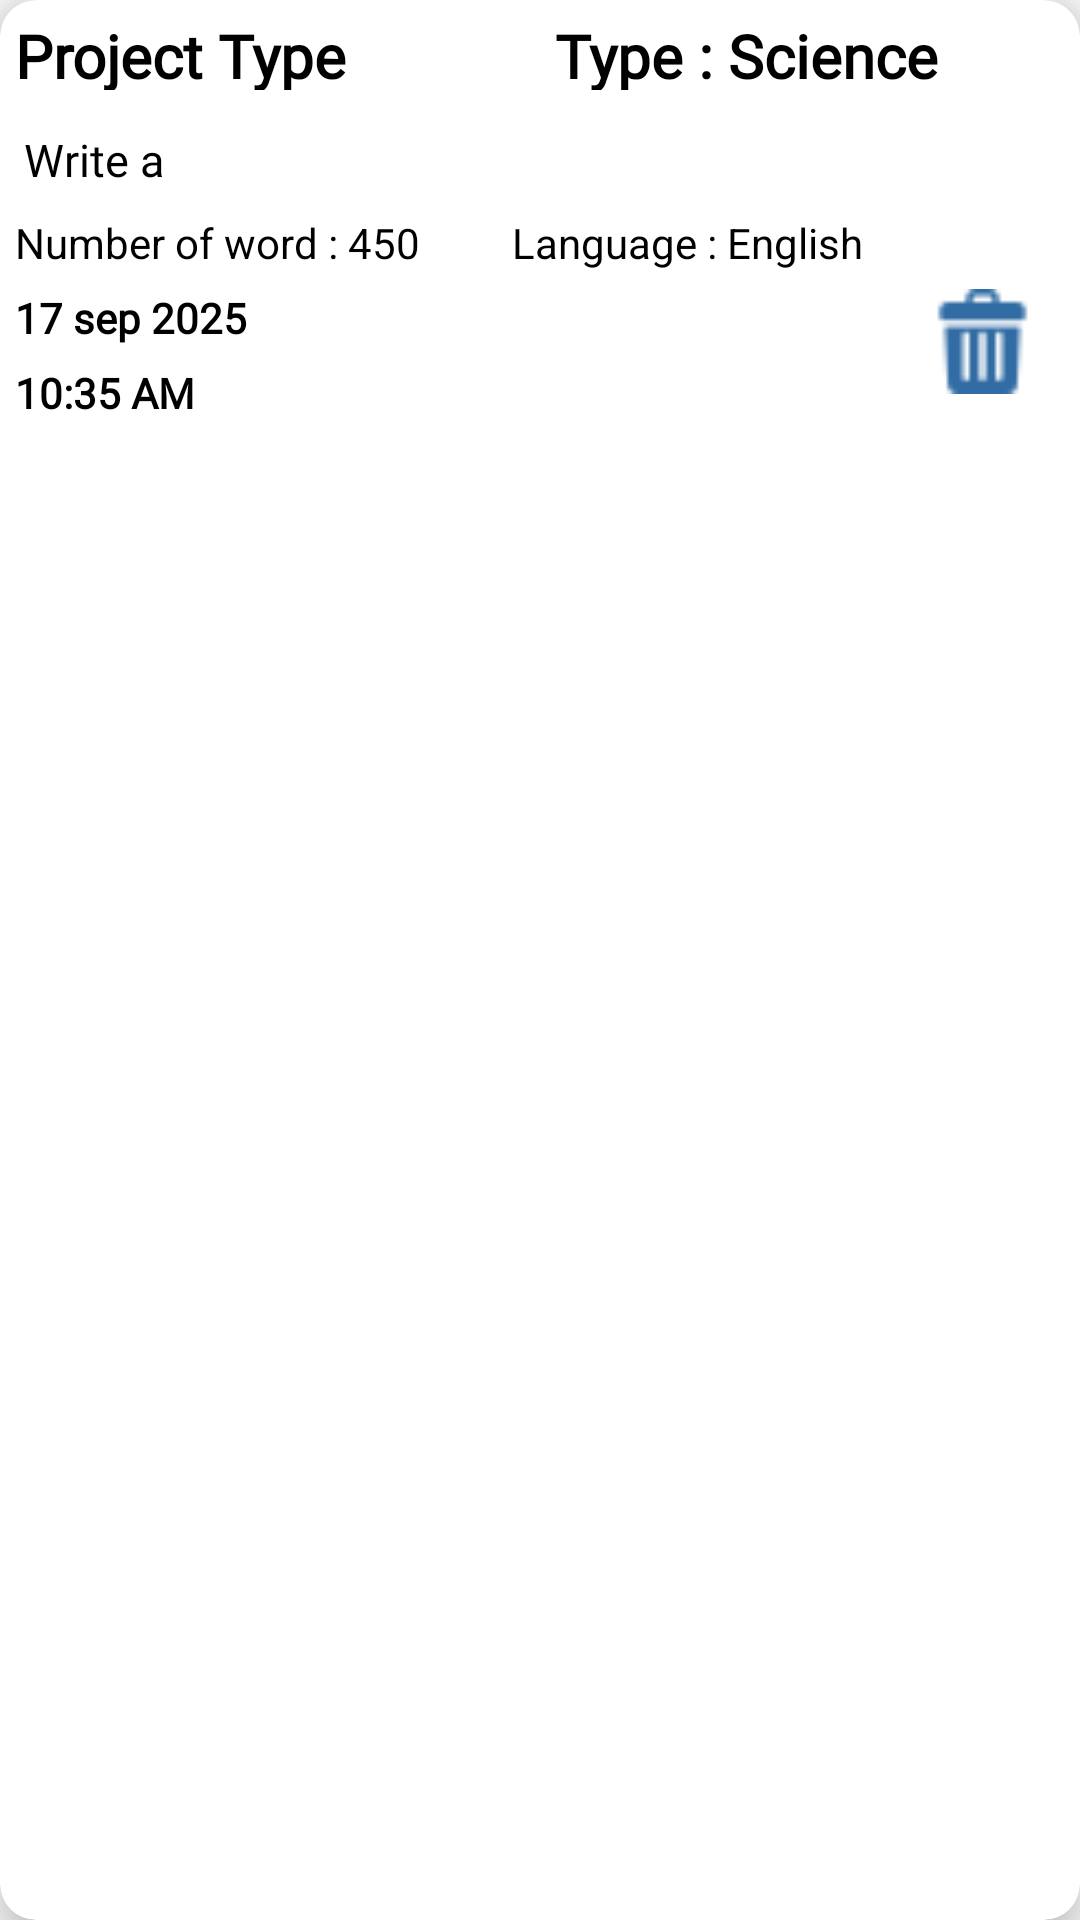

Produce the Android XML layout that renders to this screen, including the resource entries it uses.
<!-- AndroidManifest.xml: application theme Theme.Assignment_Writer -->
<!-- res/layout/model_view.xml -->
<?xml version="1.0" encoding="utf-8"?>
<androidx.cardview.widget.CardView xmlns:android="http://schemas.android.com/apk/res/android"
    xmlns:app="http://schemas.android.com/apk/res-auto"
    android:background="@drawable/img"
    android:layout_width="match_parent"
    android:layout_marginTop="10dp"
    android:layout_marginRight="5dp"
    android:layout_marginLeft="5dp"
    app:cardElevation="10dp"
    app:cardCornerRadius="12dp"
    app:cardBackgroundColor="@color/white"
    android:layout_height="150dp">

        <LinearLayout
            android:layout_width="match_parent"
            android:layout_height="match_parent"
            android:orientation="vertical">

<LinearLayout
    android:layout_width="match_parent"
    android:layout_height="35dp"
    android:weightSum="2"
    android:orientation="horizontal"
    >
    <TextView
        android:id="@+id/projectType"
        android:layout_width="0dp"
        android:layout_weight="1"
        android:layout_height="wrap_content"
        android:text="Project Type"
        android:textStyle="bold"
        android:textSize="20dp"
        android:layout_margin="5dp"
        android:fontFamily="@font/indroduction"
        android:textColor="@color/black"/>

    <TextView
        android:id="@+id/type"
        android:layout_width="0dp"
        android:layout_weight="1"
        android:layout_height="wrap_content"
        android:text="Type : Science"
        android:textStyle="bold"
        android:textSize="20dp"
        android:layout_margin="5dp"
        android:fontFamily="@font/indroduction"
        android:textColor="@color/black"/>

</LinearLayout>

        <TextView
            android:id="@+id/title"
            android:layout_width="match_parent"
            android:layout_height="wrap_content"
            android:textColor="@color/black"
            android:textSize="15dp"
            android:layout_margin="8dp"
            android:fontFamily="@font/title"
            android:text="Write a "/>


        <LinearLayout
            android:layout_width="match_parent"
            android:layout_height="20dp"
            android:weightSum="3"
            android:layout_marginLeft="5dp"
            android:orientation="horizontal">

            <TextView
                android:id="@+id/word"
                android:layout_width="0dp"
                android:layout_height="match_parent"
                android:layout_weight="1.4"
                android:textSize="14dp"
                android:textColor="@color/black"
                android:text="Number of word : 450"/>

            <TextView
                android:id="@+id/language"
                android:layout_width="0dp"
                android:layout_height="match_parent"
                android:layout_weight="1"
                android:textSize="14dp"
                android:textColor="@color/black"
                android:text="Language : English"/>
        </LinearLayout>

            <LinearLayout
                android:layout_width="match_parent"
                android:layout_height="50dp"
                android:layout_margin="5dp"
                android:weightSum="2">
                <LinearLayout
                    android:layout_width="0dp"
                    android:layout_height="match_parent"
                    android:layout_weight="1"
                    android:orientation="vertical"
                    android:weightSum="2">

                    <TextView
                        android:id="@+id/date"
                        android:layout_width="match_parent"
                        android:layout_height="0dp"
                        android:layout_weight="1"
                        android:textSize="14dp"
                        android:textStyle="bold"
                        android:fontFamily="@font/button"
                        android:textColor="@color/black"
                        android:text="17 sep 2025"/>

                    <TextView
                        android:id="@+id/time"
                        android:layout_width="match_parent"
                        android:layout_height="0dp"
                        android:layout_weight="1"
                        android:textSize="14dp"
                        android:textStyle="bold"
                        android:fontFamily="@font/button"
                        android:textColor="@color/black"
                        android:text="10:35 AM"/>

                </LinearLayout>

                <LinearLayout
                    android:layout_width="0dp"
                    android:layout_height="match_parent"
                    android:layout_weight="1"
                    android:orientation="vertical"
                    android:weightSum="2">
                    <RelativeLayout
                        android:layout_width="match_parent"
                        android:layout_height="match_parent"
                        >


                    <ImageView
                        android:id="@+id/delete"
                        android:layout_gravity="start"
                        android:layout_width="35dp"
                        android:layout_height="35dp"
                        android:layout_marginRight="10dp"
                        android:layout_alignParentEnd="true"
                        android:src="@drawable/trash_c"/>
                    </RelativeLayout>
                </LinearLayout>
            </LinearLayout>

        </LinearLayout>
    </androidx.cardview.widget.CardView>
<!-- resources referenced by this layout -->
<resources>
  <color name="black">#FF000000</color>
  <color name="white">#FFFFFFFF</color>
  <!-- drawable img: png bitmap (drawable, 46824 bytes) -->
  <!-- drawable trash_c: png bitmap (drawable, 596 bytes) -->
  <style name="Theme.Assignment_Writer" parent="Base.Theme.Assignment_Writer" />
  <style name="Base.Theme.Assignment_Writer" parent="Theme.Design.Light.NoActionBar">
          
          
      </style>
</resources>
